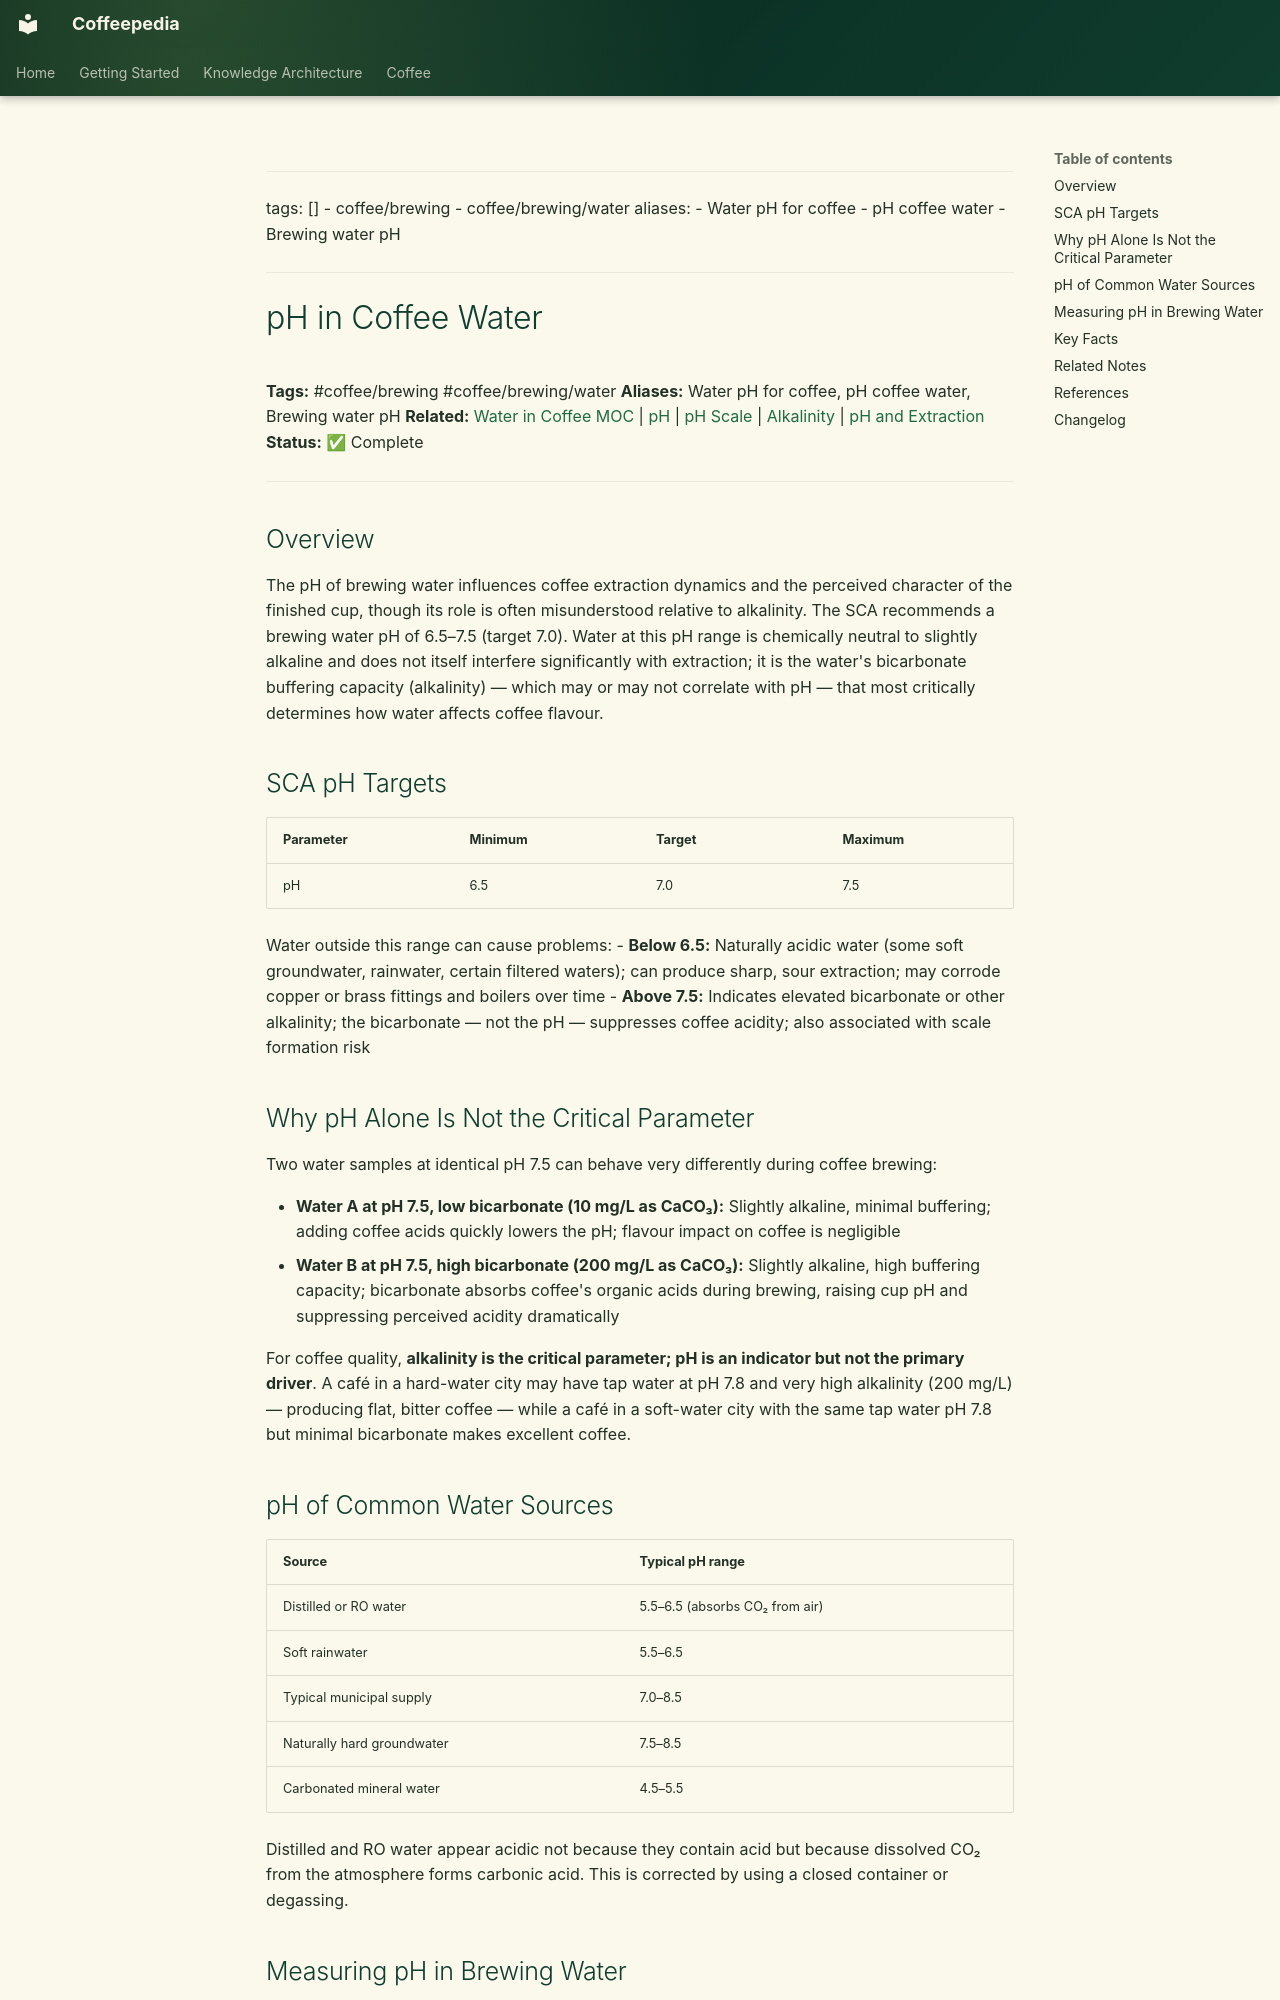

repository: Vauldt/all-about-coffee · page: coffee/coffee-brewing/ph-in-coffee-water/index.html · generator: mkdocs

---
tags: []
  - coffee/brewing
  - coffee/brewing/water
aliases:
  - Water pH for coffee
  - pH coffee water
  - Brewing water pH
---

# pH in Coffee Water

**Tags:** #coffee/brewing #coffee/brewing/water
**Aliases:** Water pH for coffee, pH coffee water, Brewing water pH
**Related:** [Water in Coffee MOC](../maps-of-content/water-in-coffee-moc.md) | [pH](ph.md) | [pH Scale](ph-scale.md) | [Alkalinity](alkalinity.md) | [pH and Extraction](ph-and-extraction.md)
**Status:** ✅ Complete

---

## Overview

The pH of brewing water influences coffee extraction dynamics and the perceived character of the finished cup, though its role is often misunderstood relative to alkalinity. The SCA recommends a brewing water pH of 6.5–7.5 (target 7.0). Water at this pH range is chemically neutral to slightly alkaline and does not itself interfere significantly with extraction; it is the water's bicarbonate buffering capacity (alkalinity) — which may or may not correlate with pH — that most critically determines how water affects coffee flavour.

## SCA pH Targets

| Parameter | Minimum | Target | Maximum |
| :--- | :--- | :--- | :--- |
| pH | 6.5 | 7.0 | 7.5 |

Water outside this range can cause problems:
- **Below 6.5:** Naturally acidic water (some soft groundwater, rainwater, certain filtered waters); can produce sharp, sour extraction; may corrode copper or brass fittings and boilers over time
- **Above 7.5:** Indicates elevated bicarbonate or other alkalinity; the bicarbonate — not the pH — suppresses coffee acidity; also associated with scale formation risk

## Why pH Alone Is Not the Critical Parameter

Two water samples at identical pH 7.5 can behave very differently during coffee brewing:

- **Water A at pH 7.5, low bicarbonate (10 mg/L as CaCO₃):** Slightly alkaline, minimal buffering; adding coffee acids quickly lowers the pH; flavour impact on coffee is negligible
- **Water B at pH 7.5, high bicarbonate (200 mg/L as CaCO₃):** Slightly alkaline, high buffering capacity; bicarbonate absorbs coffee's organic acids during brewing, raising cup pH and suppressing perceived acidity dramatically

For coffee quality, **alkalinity is the critical parameter; pH is an indicator but not the primary driver**. A café in a hard-water city may have tap water at pH 7.8 and very high alkalinity (200 mg/L) — producing flat, bitter coffee — while a café in a soft-water city with the same tap water pH 7.8 but minimal bicarbonate makes excellent coffee.
